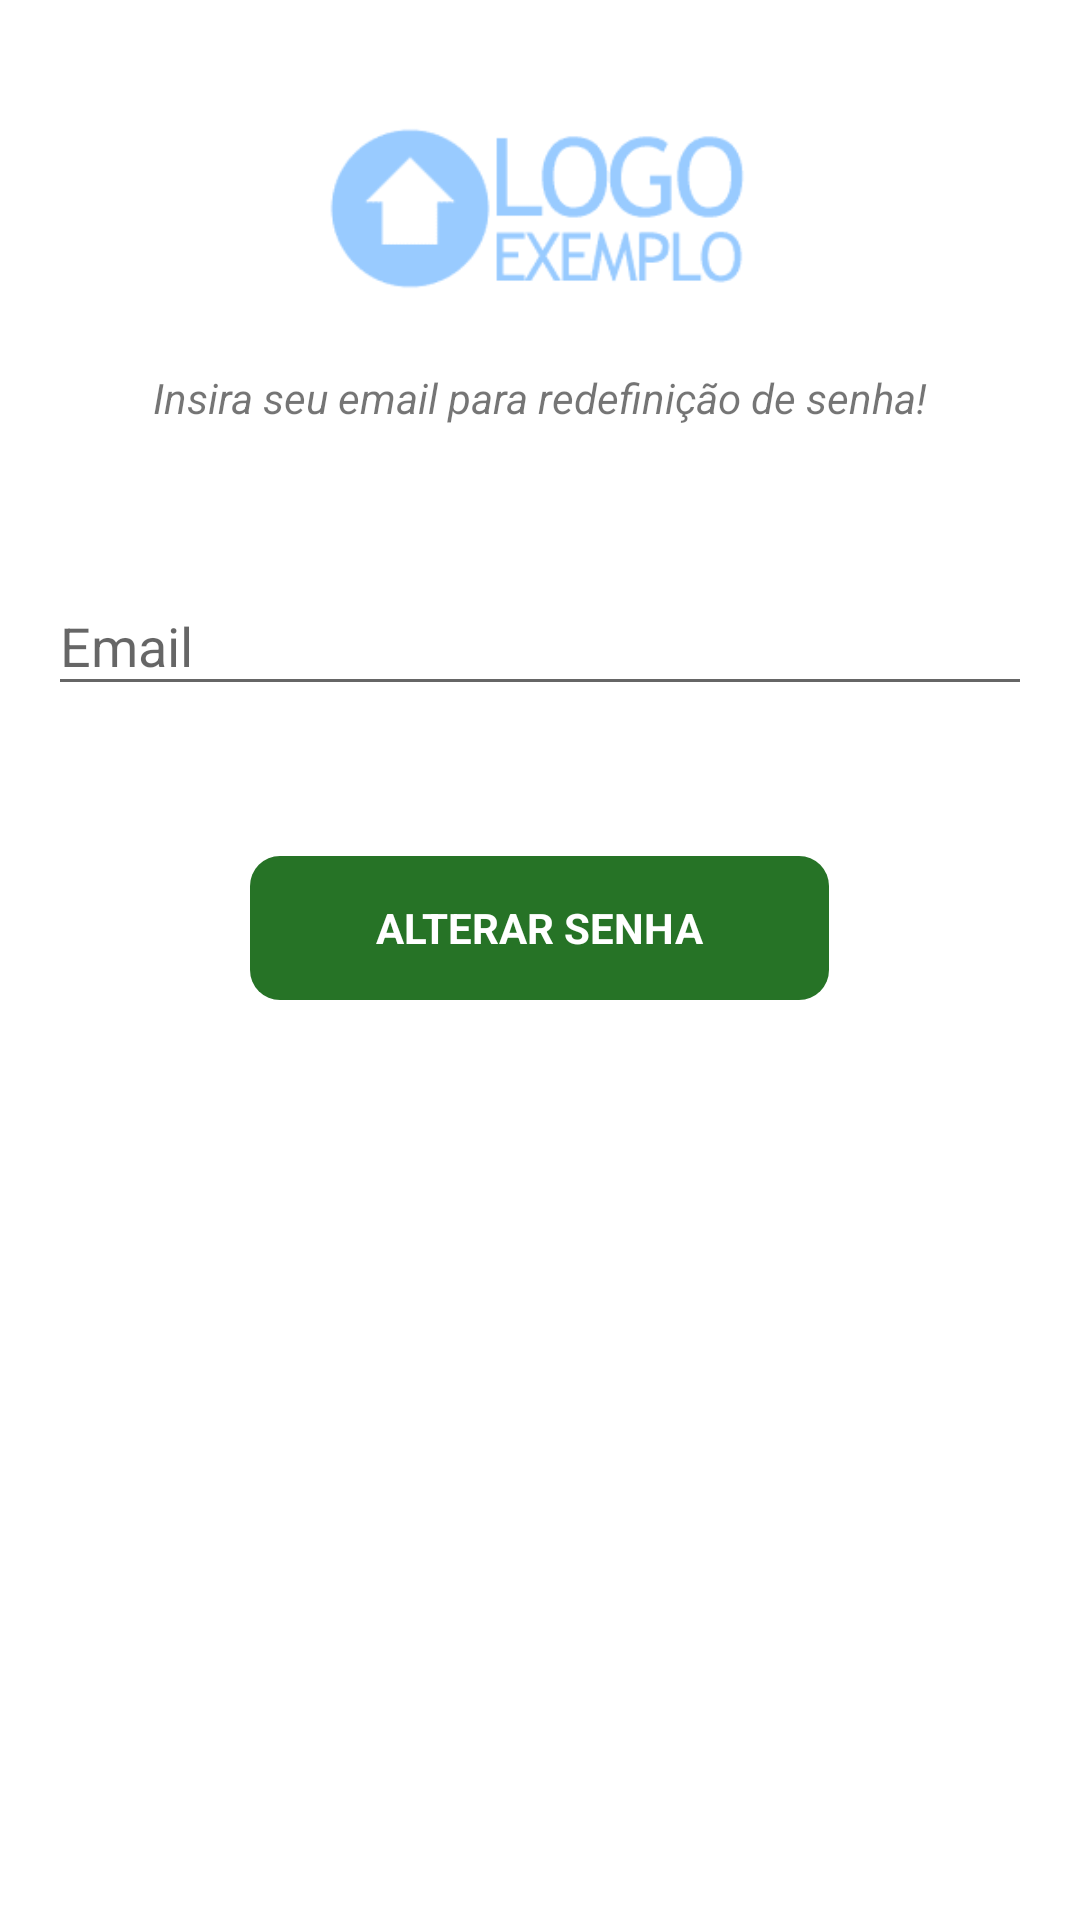

The Android layout XML behind this screen, and the referenced resources:
<!-- AndroidManifest.xml: application theme AppTheme.NoActionBar -->
<!-- res/layout/activity_change_password.xml -->
<LinearLayout xmlns:android="http://schemas.android.com/apk/res/android"
    xmlns:tools="http://schemas.android.com/tools"
    android:layout_width="match_parent"
    android:layout_height="match_parent"
    android:background="#ffffff"
    android:gravity="center_horizontal"
    android:orientation="vertical"
    android:paddingBottom="@dimen/activity_vertical_margin"
    android:paddingLeft="@dimen/activity_horizontal_margin"
    android:paddingRight="@dimen/activity_horizontal_margin"
    android:paddingTop="@dimen/activity_vertical_margin"
    tools:context="com.example.adelson_pc.a4shopping.ChangePassword">

    
    <ProgressBar
        android:id="@+id/passwordChange_progress"
        style="?android:attr/progressBarStyleLarge"
        android:layout_width="wrap_content"
        android:layout_height="wrap_content"
        android:layout_marginBottom="8dp"
        android:visibility="gone" />

    <ScrollView
        android:id="@+id/passwordChange_form"
        android:layout_width="match_parent"
        android:layout_height="match_parent">

        <LinearLayout
            android:id="@+id/passwordChange_screen"
            android:layout_width="match_parent"
            android:layout_height="wrap_content"
            android:layout_gravity="center_horizontal"
            android:orientation="vertical">

            <ImageView
                android:id="@+id/imageView"
                android:layout_width="310dp"
                android:layout_height="107dp"
                android:layout_gravity="center_horizontal"
                android:src="@drawable/logo" />

            <TextView
                android:layout_width="wrap_content"
                android:layout_height="60dp"
                android:layout_gravity="center"
                android:text="@string/prompt_reset_password"
                android:textStyle="italic" />

            <android.support.design.widget.TextInputLayout
                android:layout_width="match_parent"
                android:layout_height="wrap_content">

                <AutoCompleteTextView
                    android:id="@+id/email"
                    android:layout_width="match_parent"
                    android:layout_height="wrap_content"
                    android:hint="@string/prompt_email"
                    android:inputType="textEmailAddress"
                    android:maxLines="1"
                    android:singleLine="true" />

            </android.support.design.widget.TextInputLayout>

            <TextView
                android:layout_width="wrap_content"
                android:layout_height="34dp"
                android:layout_gravity="center"
                android:textStyle="italic" />

            <Button
                android:id="@+id/email_sign_in_button"
                style="?android:textAppearanceSmall"
                android:layout_width="193dp"
                android:layout_height="wrap_content"
                android:layout_gravity="center"
                android:layout_marginTop="16dp"
                android:background="@drawable/screen_border"
                android:backgroundTint="@color/button"
                android:text="@string/action_change_password"
                android:textColor="@android:color/white"
                android:textStyle="bold" />

            <TextView
                android:layout_width="wrap_content"
                android:layout_height="wrap_content" />

        </LinearLayout>
    </ScrollView>
</LinearLayout>
<!-- resources referenced by this layout -->
<resources>
  <color name="button">#267326</color>
  <dimen name="activity_horizontal_margin">16dp</dimen>
  <dimen name="activity_vertical_margin">16dp</dimen>
  <!-- drawable logo: png bitmap (drawable, 4538 bytes) -->
  <!-- drawable screen_border (drawable) -->
  <shape xmlns:android="http://schemas.android.com/apk/res/android"
      android:padding="10dp"
      android:shape="rectangle">
      <corners
          android:bottomLeftRadius="10dp"
          android:bottomRightRadius="10dp"
          android:topLeftRadius="10dp"
          android:topRightRadius="10dp" />
  
  </shape>
  <string name="action_change_password">Alterar Senha</string>
  <string name="prompt_email">Email</string>
  <string name="prompt_reset_password">Insira seu email para redefinição de senha!</string>
  <style name="AppTheme.NoActionBar" parent="Theme.AppCompat.Light.NoActionBar">
          <item name="android:windowActionBar">false</item>
          <item name="android:windowNoTitle">true</item>
          <item name="colorPrimaryDark">@color/colorPrimaryDark</item>
          <item name="colorAccent">@color/colorAccent</item>
      </style>
  <color name="colorPrimaryDark">#206020</color>
  <color name="colorAccent">#40bf40</color>
</resources>
